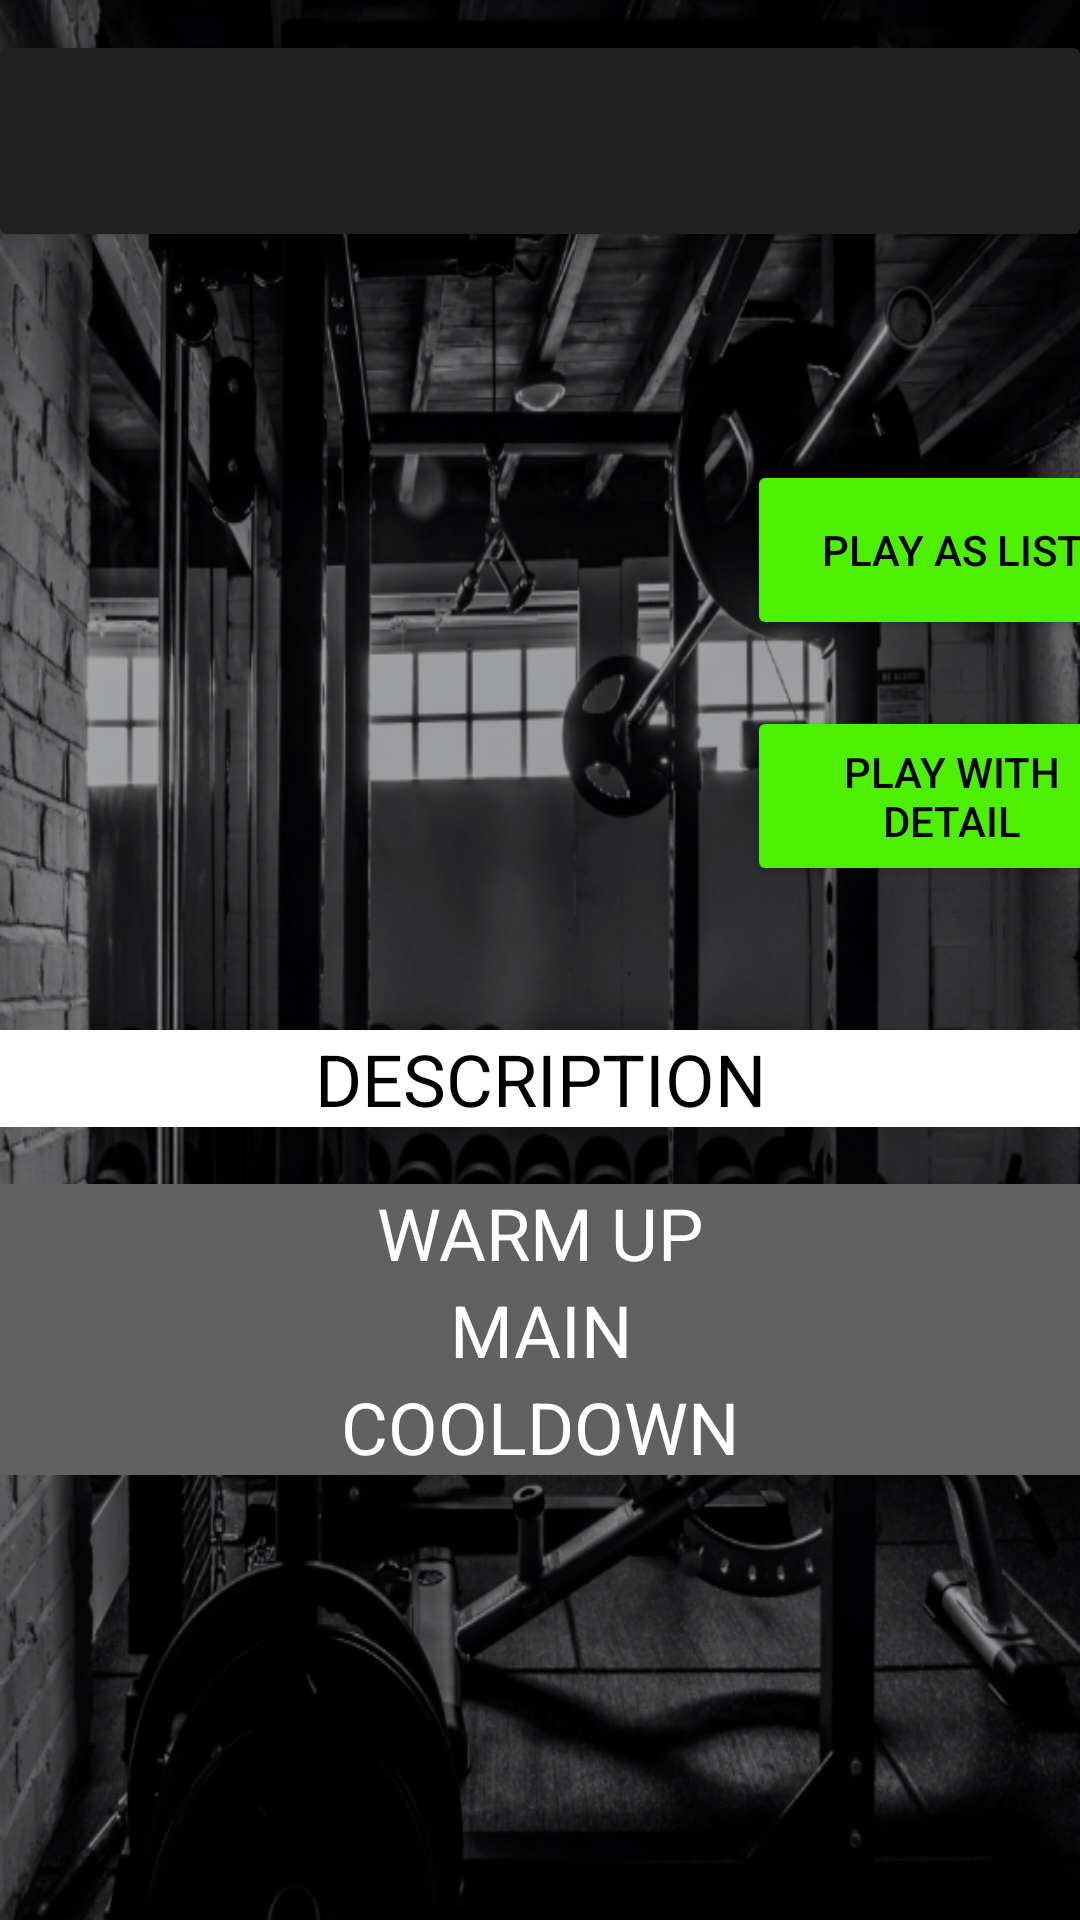

Reconstruct the res/layout file that produces this screen, plus the resources it refers to.
<!-- AndroidManifest.xml: application theme Theme.GymateApp -->
<!-- res/layout/fragment_detail.xml -->
<?xml version="1.0" encoding="utf-8"?>
<androidx.constraintlayout.widget.ConstraintLayout xmlns:android="http://schemas.android.com/apk/res/android"
    xmlns:app="http://schemas.android.com/apk/res-auto"
    xmlns:tools="http://schemas.android.com/tools"
    android:layout_width="match_parent"
    android:layout_height="match_parent"
    android:background="@drawable/background"
    android:id="@+id/routine_detail"
    tools:context=".view.fragments.RoutineDetailFragment">


    <androidx.cardview.widget.CardView
        android:id="@+id/cardView8"
        android:layout_width="0dp"
        android:layout_height="62dp"
        android:layout_marginTop="16dp"
        app:cardBackgroundColor="@color/ListTitleBg"
        app:layout_constraintBottom_toBottomOf="parent"
        app:layout_constraintEnd_toEndOf="parent"
        app:layout_constraintHorizontal_bias="1.0"
        app:layout_constraintStart_toStartOf="parent"
        app:layout_constraintTop_toTopOf="parent"
        app:layout_constraintVertical_bias="0.0">

        <androidx.constraintlayout.widget.ConstraintLayout
            android:layout_width="match_parent"
            android:layout_height="match_parent">

            <TextView
                android:id="@+id/title"
                android:layout_width="wrap_content"
                android:layout_height="wrap_content"
                android:textColor="@color/MainTitle"
                android:textSize="34sp"
                app:layout_constraintBottom_toBottomOf="parent"
                app:layout_constraintEnd_toEndOf="parent"
                app:layout_constraintStart_toStartOf="parent"
                app:layout_constraintTop_toTopOf="parent"
                android:ellipsize="end"/>
        </androidx.constraintlayout.widget.ConstraintLayout>
    </androidx.cardview.widget.CardView>

    <ImageView
        android:id="@+id/imageView"
        android:layout_width="221dp"
        android:layout_height="206dp"
        android:layout_marginStart="16dp"
        android:layout_marginTop="24dp"
        android:contentDescription="@string/ex_image"
        app:layout_constraintBottom_toBottomOf="parent"
        app:layout_constraintStart_toStartOf="parent"
        app:layout_constraintTop_toBottomOf="@+id/cardView8"
        app:layout_constraintVertical_bias="0.058" />

    <ScrollView
        android:id="@+id/scrollView2"
        android:layout_width="0dp"
        android:layout_height="0dp"
        android:layout_marginTop="16dp"
        app:layout_constraintBottom_toBottomOf="parent"
        app:layout_constraintEnd_toEndOf="parent"
        app:layout_constraintStart_toStartOf="parent"
        app:layout_constraintTop_toBottomOf="@+id/imageView"
        app:layout_constraintVertical_bias="0.0">

        <LinearLayout
            android:id="@+id/detail_description_container"
            android:layout_width="match_parent"
            android:layout_height="wrap_content"
            android:orientation="vertical">

            <TextView
                android:id="@+id/detail_description_content"
                android:layout_width="match_parent"
                android:layout_height="wrap_content"
                android:background="@color/titleBg"
                android:maxLines="5"
                android:text="@string/description"
                android:textAlignment="center"
                android:textColor="@color/title1"
                android:textSize="24sp" />

            <TextView
                android:id="@+id/detail_read_all"
                android:layout_width="match_parent"
                android:layout_height="wrap_content"
                android:clickable="true"
                android:textAlignment="center"
                android:textAllCaps="false"
                android:textColor="#FFFFFF"
                android:ellipsize="end"/>

            <TextView
                android:id="@+id/warmupTitle"
                android:layout_width="match_parent"
                android:layout_height="wrap_content"
                android:background="@color/MainTitleBg"
                android:text="@string/warmup"
                android:textAlignment="center"
                android:textAllCaps="true"
                android:textColor="@color/MainTitle"
                android:textSize="24sp" />

            <androidx.recyclerview.widget.RecyclerView
                android:id="@+id/warmupExercises"
                android:layout_width="match_parent"
                android:layout_height="wrap_content" />

            <TextView
                android:id="@+id/mainTitle"
                android:layout_width="match_parent"
                android:layout_height="wrap_content"
                android:background="@color/MainTitleBg"
                android:text="@string/main"
                android:textAlignment="center"
                android:textAllCaps="true"
                android:textColor="@color/MainTitle"
                android:textSize="24sp" />

            <androidx.recyclerview.widget.RecyclerView
                android:id="@+id/mainExercises"
                android:layout_width="match_parent"
                android:layout_height="wrap_content" />

            <TextView
                android:id="@+id/cooldownTitle"
                android:layout_width="match_parent"
                android:layout_height="wrap_content"
                android:background="@color/MainTitleBg"
                android:text="@string/cooldown"
                android:textAlignment="center"
                android:textAllCaps="true"
                android:textColor="@color/MainTitle"
                android:textSize="24sp" />

            <androidx.recyclerview.widget.RecyclerView
                android:id="@+id/cooldownExercises"
                android:layout_width="match_parent"
                android:layout_height="wrap_content" />
        </LinearLayout>
    </ScrollView>

    <TextView
        android:id="@+id/creator"
        android:layout_width="0dp"
        android:layout_height="wrap_content"
        android:textAlignment="center"
        android:textColor="@color/white"
        android:textSize="20sp"
        android:textStyle="italic"
        app:layout_constraintBottom_toTopOf="@+id/imageView"
        app:layout_constraintEnd_toEndOf="parent"
        app:layout_constraintHorizontal_bias="0.0"
        app:layout_constraintStart_toStartOf="parent"
        app:layout_constraintTop_toBottomOf="@+id/cardView8"
        android:ellipsize="end"/>

    <Button
        android:id="@+id/listBtn"
        android:layout_width="137dp"
        android:layout_height="60dp"
        android:layout_marginStart="12dp"
        android:layout_marginTop="32dp"
        android:layout_marginEnd="12dp"
        android:backgroundTint="@color/Gymate_green"
        android:text="@string/play_as_list"
        android:textColor="@color/black"
        app:cornerRadius="10dp"
        app:layout_constraintEnd_toEndOf="parent"
        app:layout_constraintHorizontal_bias="0.0"
        app:layout_constraintStart_toEndOf="@+id/imageView"
        app:layout_constraintTop_toTopOf="@+id/imageView" />

    <Button
        android:id="@+id/detailBtn"
        android:layout_width="137dp"
        android:layout_height="60dp"
        android:layout_marginStart="12dp"
        android:layout_marginTop="12dp"
        android:layout_marginEnd="12dp"
        android:layout_marginBottom="32dp"
        android:backgroundTint="@color/Gymate_green"
        android:text="@string/play_with_detail"
        android:textColor="@color/black"
        app:cornerRadius="10dp"
        app:layout_constraintBottom_toBottomOf="@+id/imageView"
        app:layout_constraintEnd_toEndOf="parent"
        app:layout_constraintHorizontal_bias="0.0"
        app:layout_constraintStart_toEndOf="@+id/imageView"
        app:layout_constraintTop_toBottomOf="@+id/listBtn"
        app:layout_constraintVertical_bias="1.0" />

</androidx.constraintlayout.widget.ConstraintLayout>
<!-- resources referenced by this layout -->
<resources>
  <color name="Gymate_green">#4DF000</color>
  <color name="ListTitleBg">@color/primaryColor</color>
  <color name="MainTitle">@color/white</color>
  <color name="MainTitleBg">@color/grey_darken_2</color>
  <color name="black">#FF000000</color>
  <color name="title1">@color/black</color>
  <color name="titleBg">@color/white</color>
  <color name="white">#FFFFFFFF</color>
  <!-- drawable background: png bitmap (drawable-xhdpi, 639499 bytes) -->
  <string name="cooldown">Cooldown</string>
  <string name="description">DESCRIPTION</string>
  <string name="ex_image">exercise image</string>
  <string name="main">Main</string>
  <string name="play_as_list">Play as list</string>
  <string name="play_with_detail">Play with detail</string>
  <string name="warmup">Warm Up</string>
  <style name="Theme.GymateApp" parent="Theme.MaterialComponents.DayNight.NoActionBar">
          
          <item name="colorPrimary">@color/primaryColor</item>
          <item name="colorPrimaryVariant">@color/primaryColor</item>
          <item name="colorOnPrimary">@color/white</item>
          
          <item name="colorSecondary">@color/Gymate_green</item>
          <item name="colorSecondaryVariant">@color/secondColorVariant</item>
          <item name="colorOnSecondary">@color/black</item>
          
          <item name="android:statusBarColor" tools:targetApi="l">@color/black</item>
          
      </style>
  <color name="primaryColor">#212121</color>
  <color name="grey_darken_2">#616161</color>
  <color name="secondColorVariant">#E0E0E0</color>
</resources>
